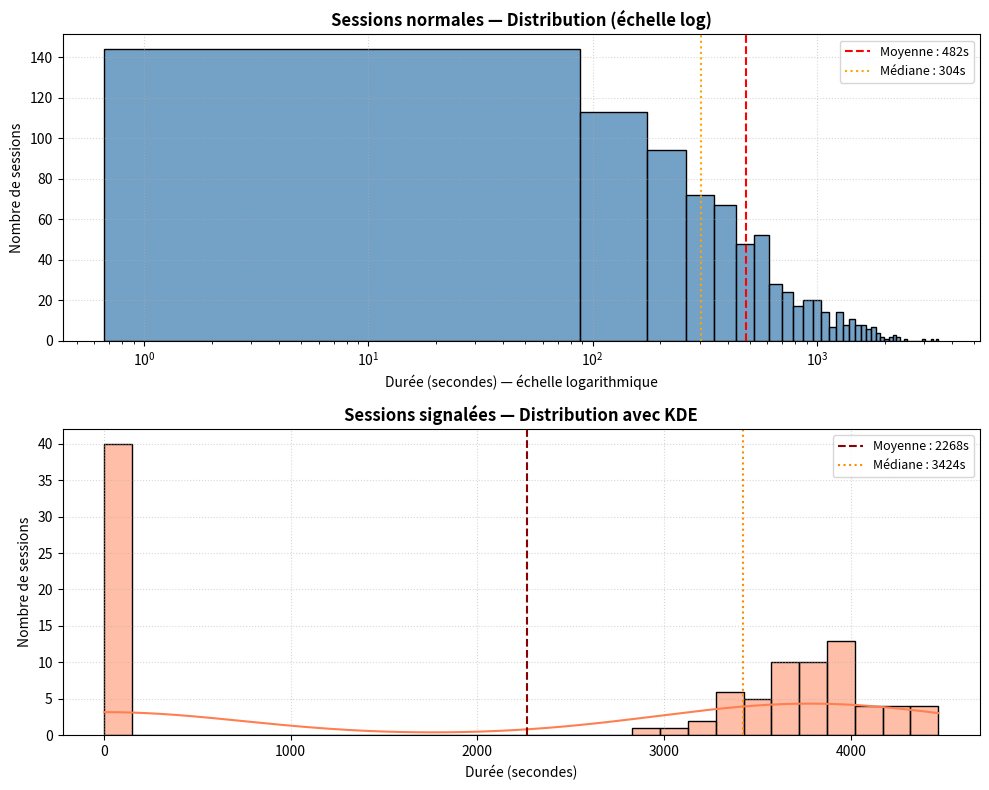

This chart was generated by the following Python code:
"""
EFREI Paris — Master 1 Cybersécurité
TP Visualisation — Exercice 5 : Distribution des durées de session – Histogramme
"""

import matplotlib.pyplot as plt
import numpy as np
import seaborn as sns
import pandas as pd

np.random.seed(0)

sessions_normales = np.random.exponential(scale=480, size=800)
sessions_signalees = np.concatenate([
    np.random.normal(loc=3800, scale=400, size=60),
    np.random.uniform(low=1, high=15, size=40)
])

fig, (ax1, ax2) = plt.subplots(2, 1, figsize=(10, 8))

# ── ax1 : Sessions normales (échelle log) ─────────────────────────────────────
sns.histplot(sessions_normales, bins=40, color='steelblue', kde=False, ax=ax1)
ax1.set_xscale('log')
moy_n   = np.mean(sessions_normales)
med_n   = np.median(sessions_normales)
ax1.axvline(moy_n, color='red',    linestyle='--', linewidth=1.5, label=f'Moyenne : {moy_n:.0f}s')
ax1.axvline(med_n, color='orange', linestyle=':',  linewidth=1.5, label=f'Médiane : {med_n:.0f}s')
ax1.set_title('Sessions normales — Distribution (échelle log)', fontsize=12, fontweight='bold')
ax1.set_xlabel('Durée (secondes) — échelle logarithmique', fontsize=10)
ax1.set_ylabel('Nombre de sessions', fontsize=10)
ax1.legend(fontsize=9)
ax1.grid(True, linestyle=':', alpha=0.5)

# ── ax2 : Sessions signalées avec KDE ─────────────────────────────────────────
sns.histplot(sessions_signalees, bins=30, color='coral', kde=True, ax=ax2)
moy_s   = np.mean(sessions_signalees)
med_s   = np.median(sessions_signalees)
ax2.axvline(moy_s, color='darkred',    linestyle='--', linewidth=1.5, label=f'Moyenne : {moy_s:.0f}s')
ax2.axvline(med_s, color='darkorange', linestyle=':',  linewidth=1.5, label=f'Médiane : {med_s:.0f}s')
ax2.set_title('Sessions signalées — Distribution avec KDE', fontsize=12, fontweight='bold')
ax2.set_xlabel('Durée (secondes)', fontsize=10)
ax2.set_ylabel('Nombre de sessions', fontsize=10)
ax2.legend(fontsize=9)
ax2.grid(True, linestyle=':', alpha=0.5)

plt.tight_layout()
plt.savefig('ex5_histo_durees.png', dpi=150)
plt.show()
print("ex5_histo_durees.png sauvegardé.")
